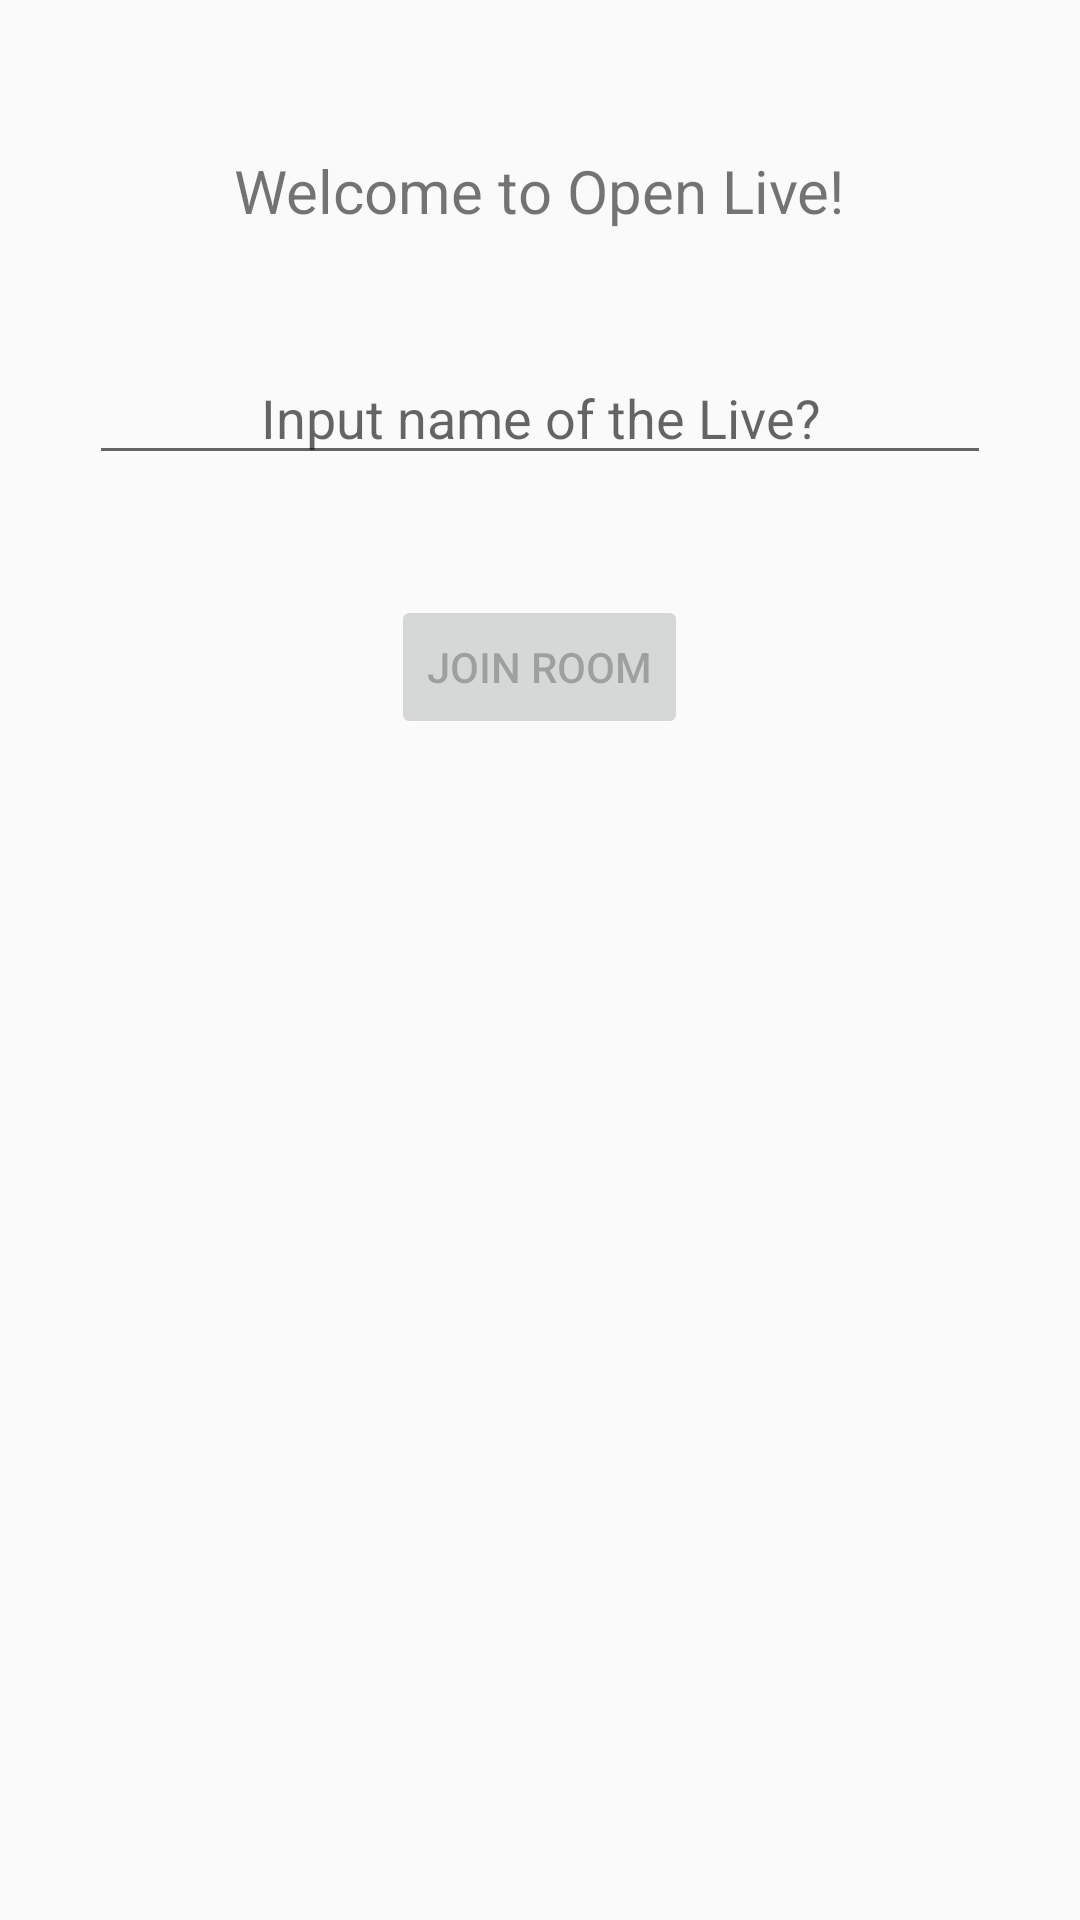

Layout XML and referenced resources for this Android screen:
<!-- AndroidManifest.xml: application theme AppTheme -->
<!-- res/layout/activity_main_live.xml -->
<RelativeLayout xmlns:android="http://schemas.android.com/apk/res/android"
                xmlns:tools="http://schemas.android.com/tools"
                android:layout_width="match_parent"
                android:layout_height="match_parent"
                android:paddingBottom="@dimen/activity_vertical_margin"
                android:paddingLeft="@dimen/activity_horizontal_margin"
                android:paddingRight="@dimen/activity_horizontal_margin"
                android:paddingTop="@dimen/activity_vertical_margin"
                tools:context=".ui.MainActivityLive">

    <LinearLayout
        android:layout_width="match_parent"
        android:layout_height="wrap_content"
        android:layout_marginTop="50dp"
        android:orientation="vertical">

        <TextView
            android:layout_width="wrap_content"
            android:layout_height="wrap_content"
            android:layout_gravity="center_horizontal"
            android:gravity="center"
            android:text="Welcome to Open Live!"
            android:textSize="20sp" />

        <EditText
            android:id="@+id/room_name"
            android:layout_width="match_parent"
            android:layout_height="wrap_content"
            android:layout_marginLeft="30dp"
            android:layout_marginRight="30dp"
            android:layout_marginTop="40dp"
            android:gravity="center"
            android:hint="Input name of the Live?"
            android:inputType="text" />

        <Button
            android:id="@+id/button_join"
            android:layout_width="wrap_content"
            android:layout_height="wrap_content"
            android:layout_gravity="center_horizontal"
            android:layout_marginTop="40dp"
            android:onClick="onClickJoin"
            android:enabled="false"
            android:text="Join Room" />
    </LinearLayout>
</RelativeLayout>
<!-- resources referenced by this layout -->
<resources>
  <style name="AppTheme" parent="Theme.AppCompat.Light.NoActionBar">
          
          <item name="colorPrimary">@color/colorPrimary</item>
          <item name="colorPrimaryDark">@color/colorPrimaryDark</item>
          <item name="colorAccent">@color/colorAccent</item>
      </style>
  <!-- not gathered from this repository: default colours our renderer supplied (Android Studio template values) -->
  <color name="colorPrimary">#FF6200EE</color>
  <color name="colorPrimaryDark">#FF3700B3</color>
  <color name="colorAccent">#FF03DAC5</color>
</resources>
